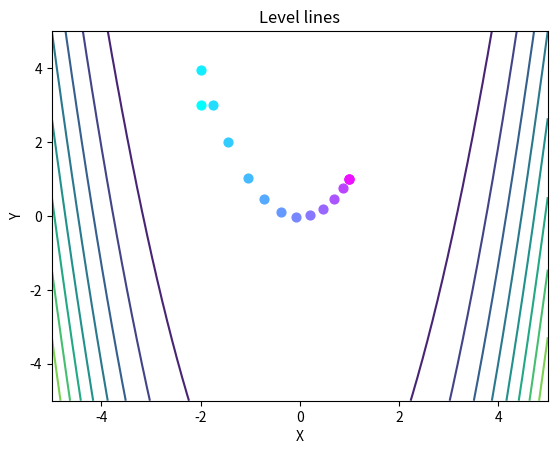
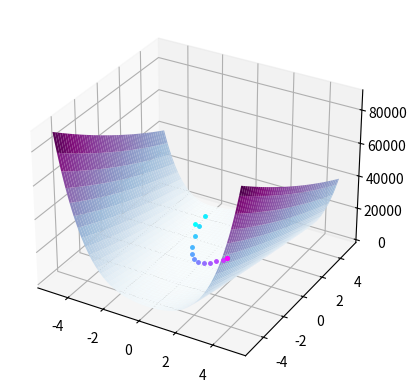

Write Python code to recreate these figures, in order.
import numpy as np
import matplotlib.pyplot as plt
from scipy.optimize import minimize
from matplotlib.colors import Normalize
from sympy import Symbol, lambdify, parsing


# Main.Task №1 (using numpy)
def newton_method(f, x, grad, hess, eps=1e-5,
                  method='standard', callback=None):
    methods = {
        'wolfe': wolfe,
        'dichotomy': dichotomy,
        'standard': lambda *args: 1,
    }

    it = 0

    while True:
        it += 1

        if callback:
            callback(x)

        gradient = grad(x)
        hessian_inv = np.linalg.inv(hess(x))

        delta = hessian_inv.dot(np.transpose(gradient))

        x_prev = x
        x = x - methods[method](f, x, delta, grad) * delta

        if (np.linalg.norm(delta) < eps or
                np.linalg.norm(x - x_prev) < eps):
            return {'x': x, 'fun': f(x), 'it': it}


# Main.Task №2
def dichotomy(f, x, grad, _, eps=1e-7):
    l = eps
    r = 30.0
    delta = eps / 2

    def foo(xi):
        return [x[i] - xi * grad[i]
                for i in range(len(x))]

    while not r - l < eps:
        x1 = (l + r - delta) / 2
        x2 = (l + r + delta) / 2
        if f(foo(x1)) < f(foo(x2)):
            r = x2
        else:
            l = x1

    return (r + l) / 2


# Main.Task №3 (using scipy.optimize)
def scipy_newton_method(f, x, jac, eps=1e-5,
                        method='Newton-CG', callback=None):
    assert method in ('Newton-CG', 'BFGS')
    return minimize(f, x, jac=jac, tol=eps,
                    method=method, callback=callback)


# Additional.Task №1
def wolfe(f, x, delta, grad, c1=1e-4, c2=0.9, it=100):
    alpha = 1.0
    alpha_min = 0.0
    alpha_max = np.inf

    delta = -delta

    f_val = f(x)
    grad_val = grad(x)

    for i in range(it):
        x_new = x + alpha * delta
        f_val_new = f(x_new)

        if f_val_new <= f_val + c1 * alpha * np.dot(grad_val, delta):
            if np.dot(grad(x_new), delta) >= c2 * np.dot(grad_val, delta):
                break
            else:
                alpha_min = alpha
                alpha = (alpha_min + alpha_max) / 2
        else:
            alpha_max = alpha
            alpha = (alpha_min + alpha_max) / 2

        alpha /= 2

    return alpha


def level_lines(x, surface_func, bounds=(-10, 10), num=100):
    fig = plt.figure()
    axes = fig.add_subplot(111)
    axes.set_xlabel('X')
    axes.set_ylabel('Y')
    axes.set_title('Level lines')

    xgrid, ygrid = np.meshgrid(np.linspace(bounds[0], bounds[1], num),
                               np.linspace(bounds[0], bounds[1], num))

    norm = Normalize(vmin=0, vmax=len(x))
    for i in range(len(x)):
        color = plt.cm.cool(norm(i))
        plt.scatter(*x[i], s=40, color=color)

    axes.contour(xgrid, ygrid, surface_func([xgrid, ygrid]), levels=10)


def create_surface(x_val, fun_val, surface_func, bounds=(-10, 10), num=100):
    fig = plt.figure()
    ax = fig.add_subplot(111, projection='3d')

    X, Y = np.meshgrid(np.linspace(bounds[0], bounds[1], num),
                       np.linspace(bounds[0], bounds[1], num))
    Z = surface_func(np.array([X, Y]))

    ax.plot_surface(X, Y, Z, cmap='BuPu')
    colors = np.linspace(0, 1, len(x_val))

    for i in range(len(x_val)):
        ax.plot(*x_val[i], fun_val[i], '.',
                label='top', zorder=4, markersize=5, c=plt.cm.cool(colors[i]))


def main():
    """
    :MAIN:
    Rosenbrock functions:
    f = (3 - x)^2 + 20 * (y - x^2)^2
    f = (1 - x)^2 + 100 * (y - x^2)^2
    Polynomial function:
    f = (x^2 + y - 11)^2 + (x + y^2 - 7)^2
    f = (x + 2 * y - 7)^2 + (2 * x + y - 5)^2
    Non-polynomial function:
    f = sin(x + y) + (x - y)^2 - 1.5 * x + 2.5 * y + 1
    f = -cos(x) * cos(y) * exp(-((x - pi)^2 + (y - pi)^2))
    """

    x, y = Symbol('x'), Symbol('y')
    # parse = '(3 - x)**2 + 20 * (y - x**2)**2'
    parse = '(1 - x)**2 + 100 * (y - x**2)**2'
    # parse = '(x**2 + y - 11)**2 + (x + y**2 - 7)**2'
    # parse = '(x + 2 * y - 7)**2 + (2 * x + y - 5)**2'
    # parse = 'sin(x + y) + (x - y)**2 - 1.5 * x + 2.5 * y + 1'
    # parse = '-cos(x) * cos(y) * exp(-((x - pi)**2 + (y - pi)**2))'

    foo = parsing.parse_expr(parse)

    f = lambdify((x, y), foo)

    f_x = lambdify((x, y), foo.diff(x))
    f_y = lambdify((x, y), foo.diff(y))

    f_x_x = lambdify((x, y), foo.diff(x).diff(x))
    f_x_y = lambdify((x, y), foo.diff(x).diff(y))
    f_y_x = lambdify((x, y), foo.diff(y).diff(x))
    f_y_y = lambdify((x, y), foo.diff(y).diff(y))

    def fun(vec):
        return f(*vec)

    def fun_jac(vec):
        return np.array([
            f_x(*vec),
            f_y(*vec)
        ])

    def fun_hess(vec):
        return np.array([
            [f_x_x(*vec), f_x_y(*vec)],
            [f_y_x(*vec), f_y_y(*vec)]
        ])

    x_val, fun_val = [], []

    def callback(hist):
        x_val.append(hist)
        fun_val.append(fun(hist))

    result = newton_method(fun, np.array([-2, 3]), fun_jac,
                           fun_hess, method='dichotomy', callback=callback)

    print(result)

    if x_val and fun_val:
        level_lines(x_val, lambda vec: fun(vec), bounds=(-5, 5))

        create_surface(x_val, fun_val, lambda vec: fun(vec), bounds=(-5, 5))

        plt.show()


if __name__ == '__main__':
    main()
